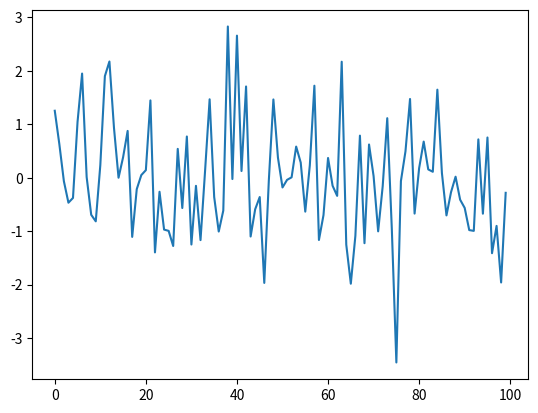

This figure's Python source:
import numpy as np
import matplotlib.pyplot as plt


ts_length = 100
ϵ_values = []   # empty list

for i in range(ts_length):
    rng = np.random.default_rng()
    e = rng.standard_normal()
    ϵ_values.append(e)

plt.plot(ϵ_values)
plt.show()



#just a less efficient way of doing the same thing as in first.py
